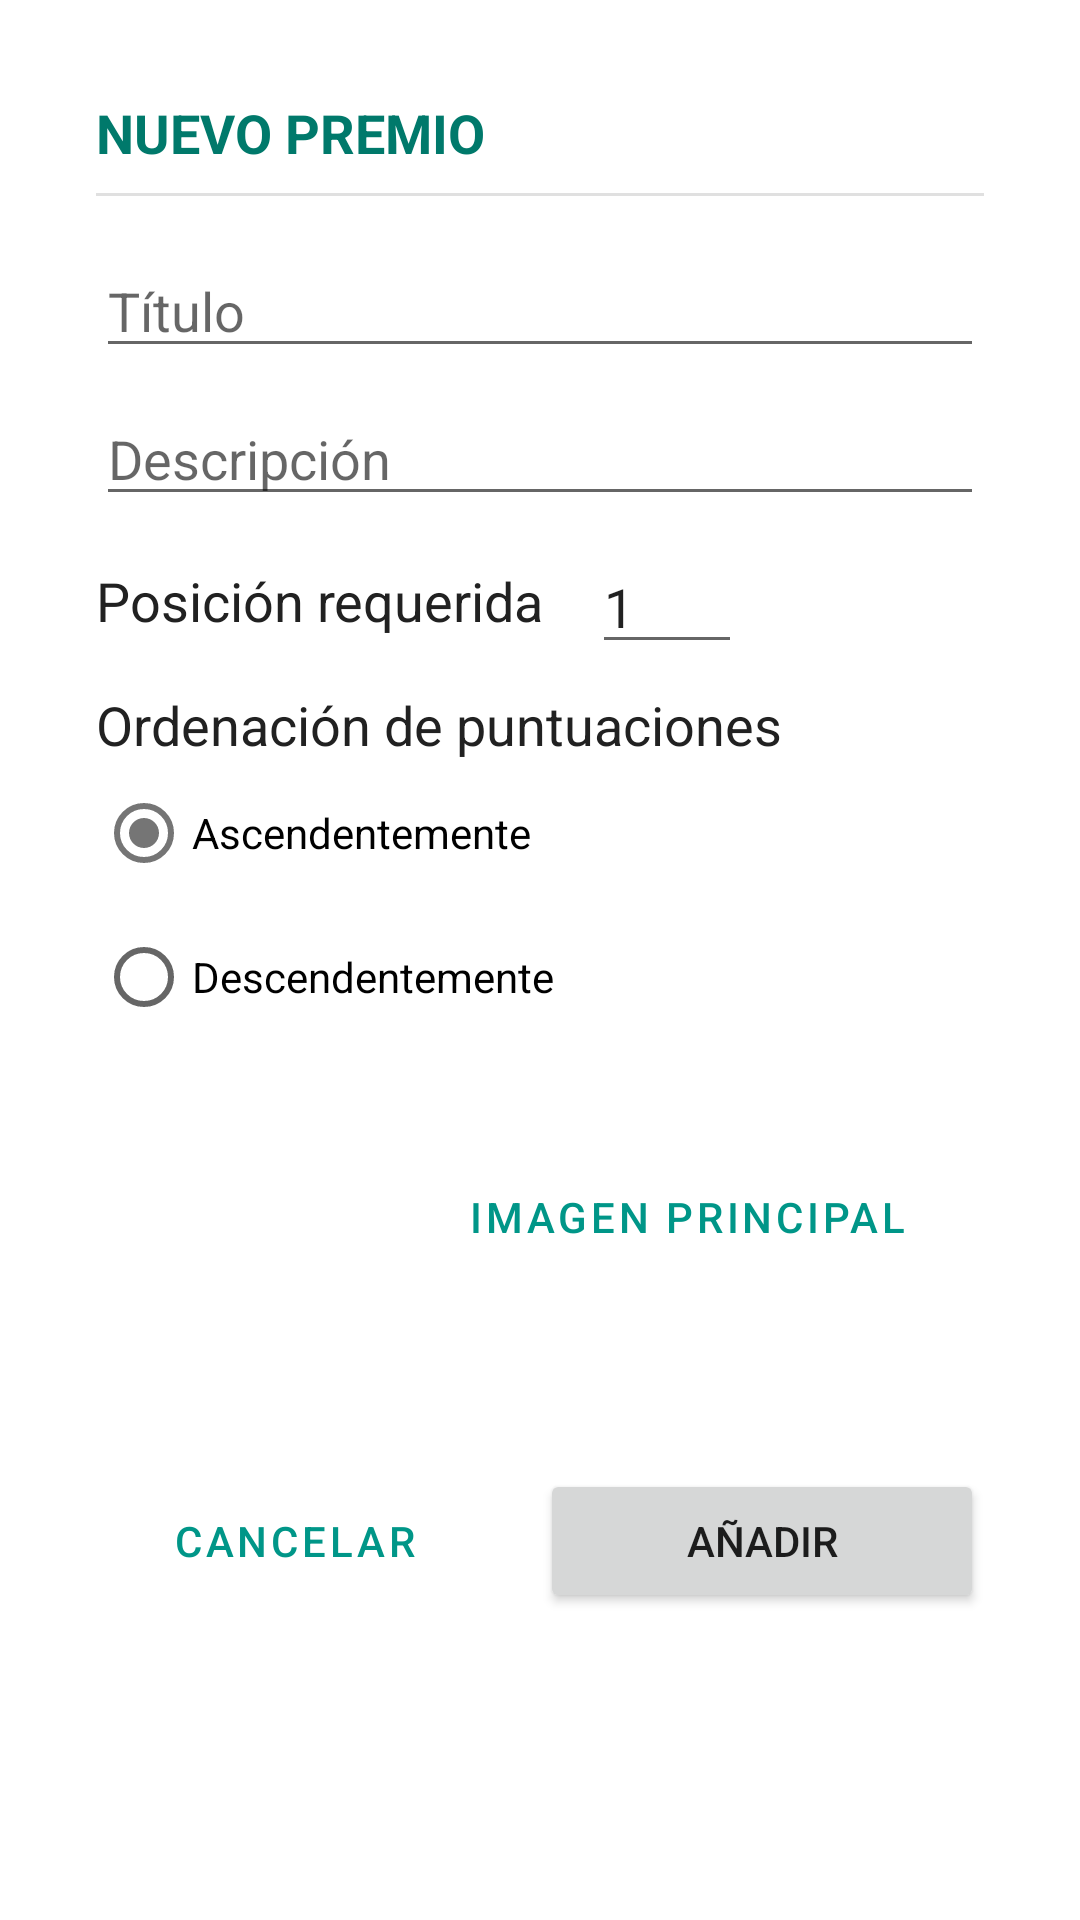

Produce the Android XML layout that renders to this screen, including the resource entries it uses.
<!-- AndroidManifest.xml: application theme Theme.CompetitiveEventsApp -->
<!-- res/layout/fragment_rewards_creation.xml -->
<?xml version="1.0" encoding="utf-8"?>
<androidx.constraintlayout.widget.ConstraintLayout
    xmlns:android="http://schemas.android.com/apk/res/android"
    xmlns:app="http://schemas.android.com/apk/res-auto"
    android:layout_width="match_parent"
    android:layout_height="match_parent">

    <Button
        android:id="@+id/btn_rewards_creation_upload_image"
        style="@style/Widget.MaterialComponents.Button.OutlinedButton"
        android:layout_width="wrap_content"
        android:layout_height="wrap_content"
        android:layout_marginStart="8dp"
        android:layout_marginTop="32dp"
        android:text="@string/events_creation_main_image"
        app:icon="@drawable/upload"
        app:layout_constraintStart_toEndOf="@+id/img_rewards_upload_image"
        app:layout_constraintTop_toBottomOf="@+id/radioGroup" />

    <ImageView
        android:id="@+id/img_rewards_upload_image"
        android:layout_width="100dp"
        android:layout_height="100dp"
        android:layout_marginStart="32dp"
        android:layout_marginTop="8dp"
        android:contentDescription="@string/image"
        android:paddingStart="20dp"
        android:paddingEnd="0dp"
        android:paddingBottom="5dp"
        android:src="@drawable/add_a_photo"
        app:layout_constraintStart_toStartOf="parent"
        app:layout_constraintTop_toBottomOf="@+id/radioGroup" />

    <Button
        android:id="@+id/btn_rewards_creation_add"
        android:layout_width="0dp"
        android:layout_height="wrap_content"
        android:layout_marginStart="16dp"
        android:layout_marginTop="32dp"
        android:layout_marginEnd="32dp"
        android:text="@string/add"
        app:layout_constraintEnd_toEndOf="parent"
        app:layout_constraintStart_toEndOf="@+id/btn_rewards_creation_cancel"
        app:layout_constraintTop_toBottomOf="@+id/img_rewards_upload_image" />

    <Button
        android:id="@+id/btn_rewards_creation_cancel"
        style="@style/Widget.MaterialComponents.Button.OutlinedButton"
        android:layout_width="0dp"
        android:layout_height="wrap_content"
        android:layout_marginStart="32dp"
        android:layout_marginTop="32dp"
        android:layout_marginEnd="16dp"
        android:text="@string/cancel"
        app:layout_constraintEnd_toStartOf="@+id/space4"
        app:layout_constraintStart_toStartOf="parent"
        app:layout_constraintTop_toBottomOf="@+id/img_rewards_upload_image" />

    <TextView
        android:id="@+id/textView27"
        android:layout_width="wrap_content"
        android:layout_height="wrap_content"
        android:layout_marginStart="32dp"
        android:layout_marginTop="32dp"
        android:text="@string/event_new_reward"
        android:textAllCaps="true"
        android:textColor="@color/primary_dark"
        android:textSize="18sp"
        android:textStyle="bold"
        app:layout_constraintStart_toStartOf="parent"
        app:layout_constraintTop_toTopOf="parent" />

    <View
        android:id="@+id/divider10"
        android:layout_width="match_parent"
        android:layout_height="1dp"
        android:layout_marginStart="32dp"
        android:layout_marginTop="8dp"
        android:layout_marginEnd="32dp"
        android:background="?android:attr/listDivider"
        app:layout_constraintEnd_toEndOf="parent"
        app:layout_constraintStart_toStartOf="parent"
        app:layout_constraintTop_toBottomOf="@+id/textView27" />

    <EditText
        android:id="@+id/txt_rewards_creation_title"
        android:layout_width="0dp"
        android:layout_height="wrap_content"
        android:layout_marginStart="32dp"
        android:layout_marginTop="16dp"
        android:layout_marginEnd="32dp"
        android:ems="10"
        android:inputType="textPersonName"
        app:layout_constraintEnd_toEndOf="parent"
        app:layout_constraintStart_toStartOf="parent"
        android:hint="@string/title"
        app:layout_constraintTop_toBottomOf="@+id/divider10"
        android:autofillHints="" />

    <EditText
        android:id="@+id/txt_rewards_creation_description"
        android:layout_width="0dp"
        android:layout_height="wrap_content"
        android:layout_marginStart="32dp"
        android:layout_marginTop="8dp"
        android:layout_marginEnd="32dp"
        android:ems="10"
        android:gravity="start|top"
        android:inputType="textMultiLine"
        app:layout_constraintEnd_toEndOf="parent"
        app:layout_constraintStart_toStartOf="parent"
        android:hint="@string/description"
        app:layout_constraintTop_toBottomOf="@+id/txt_rewards_creation_title"
        android:autofillHints="" />

    <EditText
        android:id="@+id/txt_rewards_creation_position"
        android:layout_width="50dp"
        android:layout_height="wrap_content"
        android:layout_marginStart="16dp"
        android:layout_marginTop="8dp"
        android:ems="10"
        android:inputType="number"
        android:text="@string/one"
        app:layout_constraintStart_toEndOf="@+id/textView29"
        app:layout_constraintTop_toBottomOf="@+id/txt_rewards_creation_description" />

    <RadioGroup
        android:id="@+id/radioGroup"
        android:layout_width="0dp"
        android:layout_height="wrap_content"
        android:layout_marginStart="32dp"
        android:layout_marginTop="8dp"
        android:layout_marginEnd="32dp"
        app:layout_constraintEnd_toEndOf="parent"
        app:layout_constraintStart_toStartOf="parent"
        app:layout_constraintTop_toBottomOf="@+id/txt_rewards_creation_position">

        <TextView
            android:id="@+id/textView28"
            android:layout_width="match_parent"
            android:layout_height="wrap_content"
            android:text="@string/score_sort"
            android:textColor="@color/black"

            android:textSize="18sp" />

        <RadioButton
            android:id="@+id/rad_rewards_creation_asc"
            android:layout_width="match_parent"
            android:layout_height="wrap_content"
            android:checked="true"
            android:text="@string/score_asc" />

        <RadioButton
            android:id="@+id/rad_rewards_creation_desc"
            android:layout_width="match_parent"
            android:layout_height="wrap_content"
            android:text="@string/score_desc" />
    </RadioGroup>

    <TextView
        android:id="@+id/textView29"
        android:layout_width="wrap_content"
        android:layout_height="wrap_content"
        android:layout_marginStart="32dp"
        android:layout_marginTop="16dp"
        android:text="@string/required_position"
        android:textColor="@color/black"
        android:textSize="18sp"
        app:layout_constraintStart_toStartOf="parent"
        app:layout_constraintTop_toBottomOf="@+id/txt_rewards_creation_description" />

    <Space
        android:id="@+id/space4"
        android:layout_width="wrap_content"
        android:layout_height="wrap_content"
        android:layout_marginTop="32dp"
        app:layout_constraintEnd_toEndOf="parent"
        app:layout_constraintStart_toStartOf="parent"
        app:layout_constraintTop_toBottomOf="@+id/btn_rewards_creation_upload_image" />

</androidx.constraintlayout.widget.ConstraintLayout>
<!-- resources referenced by this layout -->
<resources>
  <color name="black">#212121</color>
  <color name="primary_dark">#00796B</color>
  <string name="add">Añadir</string>
  <string name="cancel">Cancelar</string>
  <string name="description">Descripción</string>
  <string name="event_new_reward">Nuevo premio</string>
  <string name="events_creation_main_image">Imagen principal</string>
  <string name="image">image</string>
  <string name="one">1</string>
  <string name="required_position">Posición requerida</string>
  <string name="score_asc">Ascendentemente</string>
  <string name="score_desc">Descendentemente</string>
  <string name="score_sort">Ordenación de puntuaciones</string>
  <string name="title">Título</string>
  <style name="Theme.CompetitiveEventsApp" parent="Theme.MaterialComponents.DayNight.DarkActionBar">
  
          <item name="windowActionBar">true</item>
          <item name="windowNoTitle">false</item>
  
          
          <item name="colorPrimary">@color/primary</item>
          <item name="colorPrimaryVariant">@color/primary_dark</item>
          <item name="colorOnPrimary">@color/white</item>
          
          <item name="colorSecondary">@color/secondary_text</item>
          <item name="colorSecondaryVariant">@color/divider</item>
          <item name="colorOnSecondary">@color/black</item>
          
          <item name="android:statusBarColor" tools:targetApi="l">?attr/colorPrimaryVariant</item>
          
      </style>
  <color name="primary">#009688</color>
  <color name="white">#FFFFFF</color>
  <color name="secondary_text">#757575</color>
  <color name="divider">#BDBDBD</color>
</resources>
